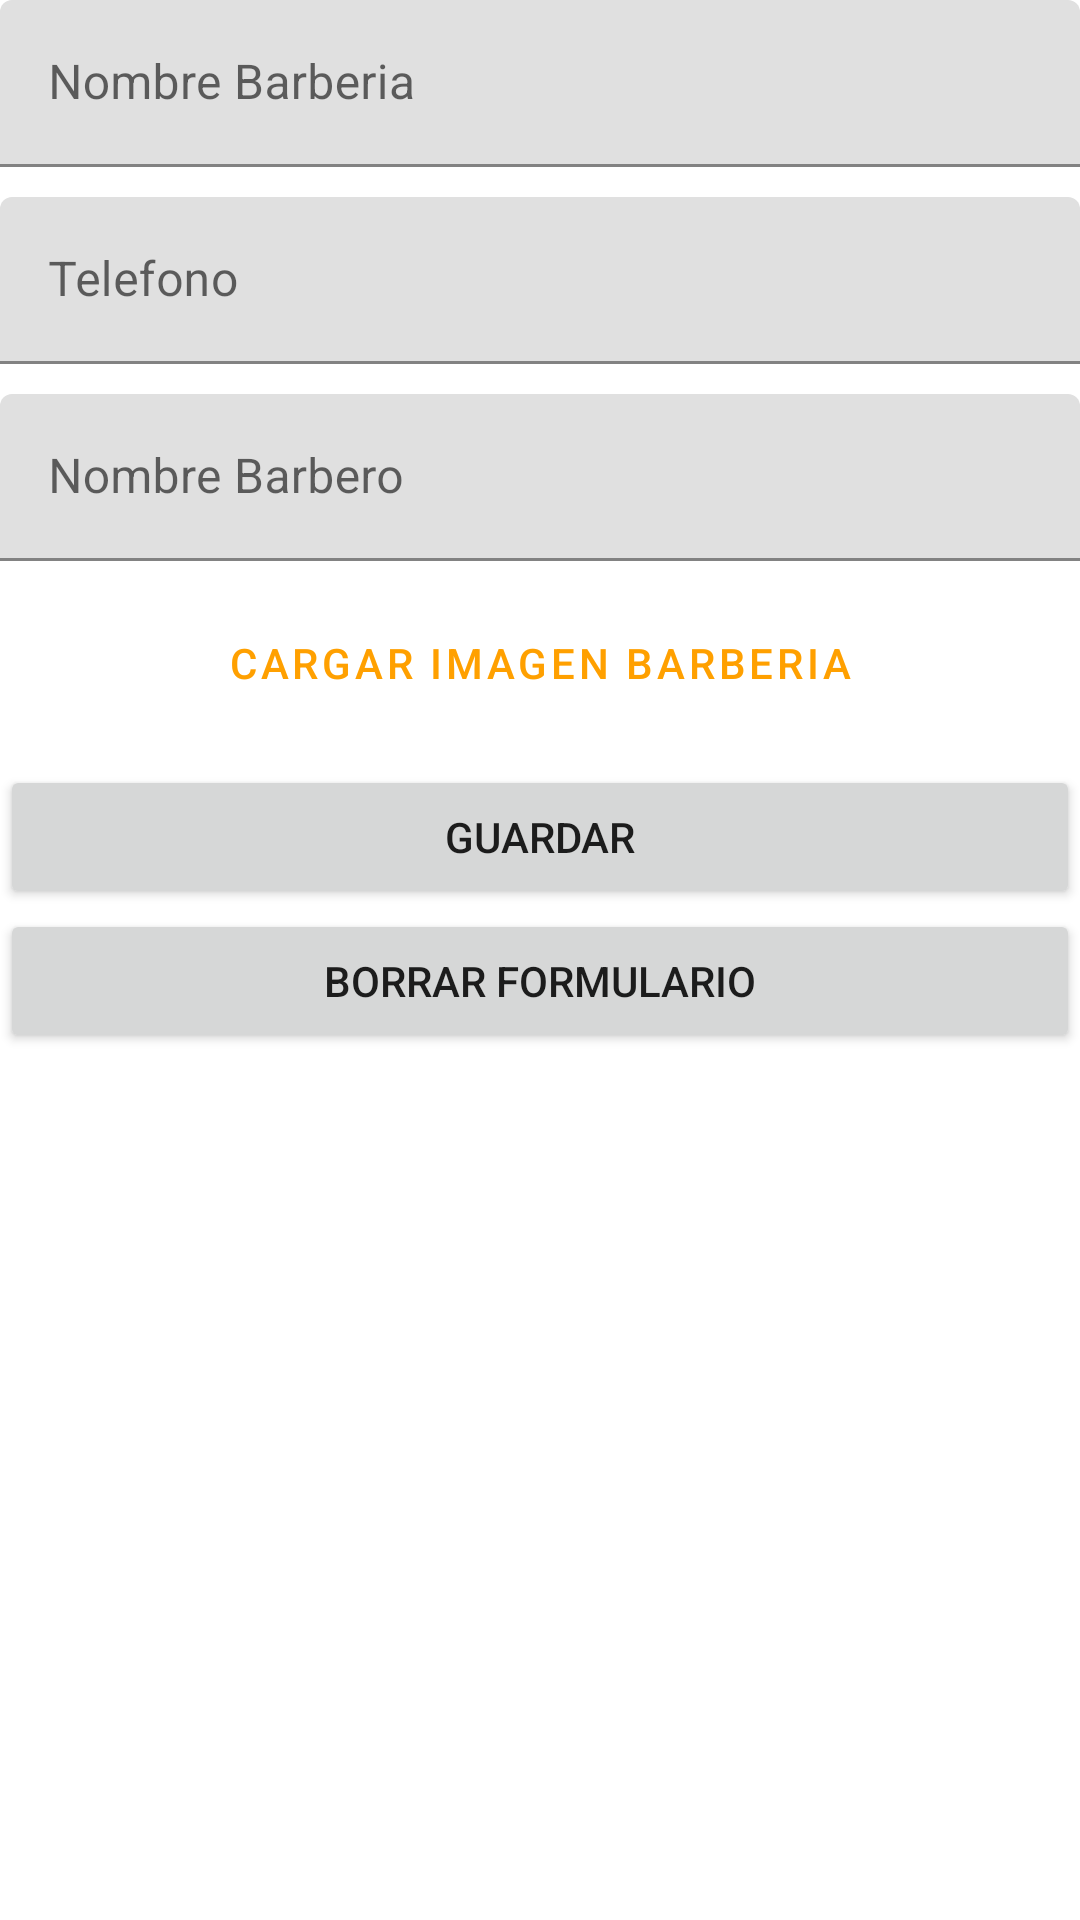

Android layout source for this screen:
<!-- AndroidManifest.xml: application theme Theme.MyApplication1 -->
<!-- res/layout/activity_formulario_barbero.xml -->
<?xml version="1.0" encoding="utf-8"?>
<androidx.constraintlayout.widget.ConstraintLayout xmlns:android="http://schemas.android.com/apk/res/android"
    xmlns:app="http://schemas.android.com/apk/res-auto"
    xmlns:tools="http://schemas.android.com/tools"
    android:layout_width="match_parent"
    android:layout_height="match_parent"
    tools:context=".FormularioBarberoActivity">

    <ScrollView
        android:layout_width="match_parent"
        android:layout_height="match_parent">

        <LinearLayout
            android:layout_width="match_parent"
            android:layout_height="wrap_content"
            android:orientation="vertical" >

            <LinearLayout
                android:layout_width="match_parent"
                android:layout_height="match_parent"
                android:orientation="vertical">


                <com.google.android.material.textfield.TextInputLayout
                    android:id="@+id/textFieldNombreBarberia"
                    android:layout_width="match_parent"
                    android:layout_height="wrap_content"
                    android:hint="@string/labelNombreBarberia"
                    >

                    <com.google.android.material.textfield.TextInputEditText
                        android:id="@+id/textNombreBarberia"
                        android:layout_width="match_parent"
                        android:layout_height="wrap_content"
                        android:inputType="text"/>
                </com.google.android.material.textfield.TextInputLayout>

                <Space
                    android:layout_width="match_parent"
                    android:layout_height="10dp" />

                <com.google.android.material.textfield.TextInputLayout
                    android:id="@+id/textFieldTelefonoBarberia"
                    android:layout_width="match_parent"
                    android:layout_height="wrap_content"
                    android:hint="@string/labelTelefonoBarberia"
                    >

                    <com.google.android.material.textfield.TextInputEditText
                        android:id="@+id/textTelefonoBarberia"
                        android:layout_width="match_parent"
                        android:layout_height="wrap_content"
                        android:inputType="phone"/>
                </com.google.android.material.textfield.TextInputLayout>

                <Space
                    android:layout_width="match_parent"
                    android:layout_height="10dp" />

                <com.google.android.material.textfield.TextInputLayout
                    android:id="@+id/textFieldNombreBarbero"
                    android:layout_width="match_parent"
                    android:layout_height="wrap_content"
                    android:hint="@string/labelNombreBarbero"
                    >

                    <com.google.android.material.textfield.TextInputEditText
                        android:id="@+id/textNombreBarbero"
                        android:layout_width="match_parent"
                        android:layout_height="wrap_content"
                        android:inputType="textPersonName"/>
                </com.google.android.material.textfield.TextInputLayout>

                <Space
                    android:layout_width="match_parent"
                    android:layout_height="10dp" />

                <Button
                    android:id="@+id/textButtonCargarImagen"
                    style="@style/Widget.MaterialComponents.Button.TextButton.Icon"
                    android:layout_width="match_parent"
                    android:layout_height="wrap_content"
                    android:onClick="cargarImagen"
                    android:text="Cargar Imagen Barberia"
                    app:icon="@drawable/camara" />

                <Space
                    android:layout_width="match_parent"
                    android:layout_height="10dp" />

                <ImageView
                    android:id="@+id/imageBarberia"
                    android:layout_width="match_parent"
                    android:layout_height="wrap_content"
                    tools:srcCompat="@tools:sample/avatars" />

                <Button
                    android:id="@+id/buttonGuardar"
                    android:layout_width="match_parent"
                    android:layout_height="wrap_content"
                    android:onClick="guardarFormulario"
                    android:text="Guardar" />

                <Button
                    android:id="@+id/buttonBorrar"
                    android:layout_width="match_parent"
                    android:layout_height="wrap_content"
                    android:onClick="borrarFormulario"
                    android:text="Borrar Formulario" />

            </LinearLayout>
        </LinearLayout>
    </ScrollView>

</androidx.constraintlayout.widget.ConstraintLayout>
<!-- resources referenced by this layout -->
<resources>
  <string name="labelNombreBarberia">Nombre Barberia</string>
  <string name="labelNombreBarbero">Nombre Barbero</string>
  <string name="labelTelefonoBarberia">Telefono</string>
  <style name="Theme.MyApplication1" parent="Theme.MaterialComponents.DayNight.DarkActionBar">
          
          <item name="colorPrimary">@color/primary</item>
          <item name="colorPrimaryVariant">@color/purple_700</item>
          <item name="colorOnPrimary">@color/primary_text</item>
          
          <item name="colorSecondary">@color/teal_200</item>
          <item name="colorSecondaryVariant">@color/teal_700</item>
          <item name="colorOnSecondary">@color/black</item>
          
          <item name="android:statusBarColor" tools:targetApi="l">?attr/colorPrimaryVariant</item>
          
      </style>
  <color name="primary">#FFA000</color>
  <color name="purple_700">#FF3700B3</color>
  <color name="primary_text">#FFF9C4</color>
  <color name="teal_200">#FF03DAC5</color>
  <color name="teal_700">#FF018786</color>
  <color name="black">#FF000000</color>
</resources>
